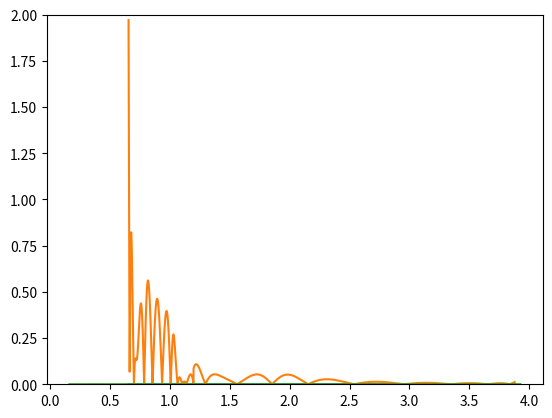

The matplotlib source for this figure:

import sys
import numpy as np
import matplotlib.pyplot as plt
from scipy.interpolate import UnivariateSpline


# ------------------------ Specify Calibration Data ------------------------ #

V_0 = np.asarray([0.1647, 0.2172, 0.3205, 0.4773, 0.5136, 0.556 , 0.5786, 0.6028,
       0.6083, 0.6267, 0.691 , 0.7703, 0.8145, 0.864 , 0.9122, 1.0561,
       1.1401, 1.2523, 1.3742, 1.5193, 1.6033, 1.7058, 1.8077, 1.9223,
       2.07  , 2.221 , 2.527 , 2.757 , 3.075 , 3.323 , 3.42  , 3.924 ])


R_0 = [3935.  , 2956.  , 1964.  , 1285.4 , 1187.  , 1088.6 , 1041.9 ,
        995.  ,  985.2 ,  953.2 ,  854.8 ,  756.5 ,  710.  ,  663.8 ,
        622.9 ,  524.8 ,  478.5 ,  426.5 ,  380.5 ,  334.1 ,  311.2 ,
        286.6 ,  264.7 ,  243.2 ,  218.6 ,  196.6 ,  160.6 ,  138.87,
        114.25,   98.13,   92.6 ,   67.85]

V_1_5 = np.asarray([0.6579, 0.6821, 0.7227, 0.8011, 0.9231, 0.951 , 0.9846, 1.0022,
       1.0213, 1.025 , 1.0421, 1.0926, 1.1552, 1.1902, 1.2296, 1.2748,
       1.3921, 1.4617, 1.5443, 1.6438, 1.7653, 1.831 , 1.9157, 1.998 ,
       2.095 , 2.221 , 2.35  , 2.614 , 2.814 , 3.098 , 3.32  , 3.409 ,
       3.877])

R_1_5 = [4929.  , 3949.  , 2958.  , 1977.  , 1289.  , 1192.2 , 1092.  ,
       1045.8 ,  999.  ,  992.3 ,  953.  ,  853.7 ,  755.6 ,  709.  ,
        662.5 ,  615.  ,  517.2 ,  471.1 ,  424.7 ,  378.3 ,  331.9 ,
        311.2 ,  286.6 ,  264.7 ,  243.2 ,  218.6 ,  196.6 ,  160.6 ,
        138.87,  114.25,   98.13,   92.6 ,   67.85]

# -------------------------------------------------------------------------- #
# ---------------------- Interpolate Calibration Data ---------------------- #

# Specify new Interpolation Region
voltageInterp_0 = np.arange(V_0[0], V_0[-1], 0.001)
voltageInterp_1_5 = np.arange(V_1_5[0], V_1_5[-1], 0.001)
# Fit the splines to the data
spline_0 = UnivariateSpline(V_0, R_0, k=5, s=3)
spline_1_5 = UnivariateSpline(V_1_5, R_1_5, k=5, s=3)
# Interpolate the data
interpR_0 = spline_0(voltageInterp_0)
interpR_1_5 = spline_1_5(voltageInterp_1_5)

# plt.plot(V_0, R_0 - spline_0(V_0))
# plt.plot(V_1_5, R_1_5 - spline_1_5(V_1_5))
# plt.show()


# -------------------------------------------------------------------------- #
# -------------------------- Fit Calibration Data -------------------------- #

if False:
    # Define Fitting Function
    def fittingFunction(x, a, b, c, d, e, f):
        return a*np.exp(b*x) + c*np.log(d*x) + e*x + f
    
    bounds = [[-10E5, -10E3, -10E5, 1, -10E5, -10E5], [10E5, 10E2, 10E5, 10E5, 10E5, 10E5]]
    # Fit the interpolated data
    popt_0, pcov_0 = scipy.optimize.curve_fit(fittingFunction, V_0, np.log(R_0), bounds=bounds, maxfev=50000)
    popt_1_5, pcov_1_5 = scipy.optimize.curve_fit(fittingFunction, V_1_5, np.log(R_1_5), bounds=bounds, maxfev = 50000)
    # Reconstruct the final function
    fitV_0 = np.exp(fittingFunction(voltageInterp_0, *popt_0))
    fitV_1_5 = np.exp(fittingFunction(voltageInterp_1_5, *popt_1_5))

if True:
    offset = 50
    index_0 = np.argmin(abs(voltageInterp_0 - 1))
    index_1_5 = np.argmin(abs(voltageInterp_1_5 - 1.2))
    # Fit the interpolated data
    fitCoeff_0 = np.polyfit(voltageInterp_0[index_0-offset:], np.log(interpR_0[index_0-offset:]), 8)
    fitCoeff_1_5 = np.polyfit(voltageInterp_1_5[index_1_5-offset:], np.log(interpR_1_5[index_1_5-offset:]), 8)
    # Fit the interpolated data
    fitCoeff_0_FIRST = np.polyfit(voltageInterp_0[:index_0+offset], np.log(interpR_0[:index_0+offset]), 8)
    fitCoeff_1_5_FIRST = np.polyfit(voltageInterp_1_5[:index_1_5+offset], np.log(interpR_1_5[:index_1_5+offset]), 8)
    # Reconstruct the final function
    fitV_0 = np.exp(np.polyval(fitCoeff_0, voltageInterp_0))
    fitV_1_5 = np.exp(np.polyval(fitCoeff_1_5, voltageInterp_1_5))
    # Reconstruct the final function
    fitV_0[:index_0] = np.exp(np.polyval(fitCoeff_0_FIRST, voltageInterp_0))[:index_0]
    fitV_1_5[:index_1_5] = np.exp(np.polyval(fitCoeff_1_5_FIRST, voltageInterp_1_5))[:index_1_5] 
    # Extract the final equation
    finalEquation_0 = ''
    R = 0; V = 1.46
    for degree in range(len(fitCoeff_0_FIRST)):
        R += fitCoeff_0_FIRST[degree]*V**degree
        finalEquation_0 += ' + ' + str(fitCoeff_0_FIRST[degree]) + '*pow(adcVolts,' + str(len(fitCoeff_0_FIRST)-1-degree) + ')'
    print(finalEquation_0[3:])
    print(R)


# -------------------------------------------------------------------------- #
# -------------------------- Plot Calibration Fit -------------------------- #

plt.plot(V_1_5, R_1_5, 'k', linewidth=4)
plt.plot(voltageInterp_1_5, interpR_1_5, 'o', c='tab:blue', markersize=2)
plt.plot(voltageInterp_1_5, fitV_1_5, 'tab:red', linewidth=2)
plt.show()

plt.plot(voltageInterp_1_5, abs(fitV_1_5 - interpR_1_5)/interpR_1_5)
# plt.ylim(0,2)
plt.show()

plt.plot(voltageInterp_1_5, abs(fitV_1_5 - interpR_1_5))
plt.ylim(0,2)
plt.show()

# plt.plot(V_1_5, R_1_5, 'k', linewidth=4)
# plt.plot(voltageInterp_1_5, interpR_1_5, 'o', c='tab:blue', markersize=2)
# plt.plot(voltageInterp_1_5, fitV_1_5, 'tab:red', linewidth=2)

# plt.xlim(1, 3)
# plt.ylim(0, 1000)
# plt.show()


plt.plot(V_0, R_0, 'k', linewidth=4)
plt.plot(voltageInterp_0, interpR_0, 'o', c='tab:blue', markersize=2)
plt.plot(voltageInterp_0, fitV_0, 'tab:red', linewidth=2)
plt.show()

plt.plot(voltageInterp_0, abs(fitV_0-interpR_0)/interpR_0)
# plt.ylim(0,2)
plt.show()

sys.exit()







plt.plot(V_0, R_0, 'k', linewidth=4)
plt.plot(voltageInterp_0, interpR_0, 'o', c='tab:blue', markersize=2)
plt.plot(voltageInterp_0, fitV_0, 'tab:red', linewidth=2)
plt.show()

plt.plot(voltageInterp_0, interpR_0 - fitV_0)
plt.show()


plt.plot(V_1_5, R_1_5, 'k', linewidth=4)
plt.plot(voltageInterp_1_5, interpR_1_5, 'o', c='tab:blue', markersize=1)
plt.plot(voltageInterp_1_5, fitV_1_5, 'tab:red', linewidth=2)
plt.show()


plt.plot(voltageInterp_0, interpR_0, 'o', c='k', markersize=2, label="Resistance Calibration")
plt.plot(voltageInterp_1_5, interpR_1_5, 'o', c='tab:red', markersize=2, label="Resistance Calibration with +V Bias")
plt.title("Adding in voltage bias")
plt.ylabel("Resistance (kOhms)")
plt.xlabel("Analog Voltage")
plt.legend()
plt.show()



plt.figure()
ax = plt.gca()

ax.plot(V_0, R_0, "k", linewidth=2, label="Resistance Calibration");
ax.plot([3.2]*len(R), R, "tab:red", linewidth=2, label="Max ADC Voltage");
# ax.fill_between(R[4:6], V[4:6], color='tab:blue', alpha = 0.15, label="Forehead Resistance");
# ax.fill_between(R[5:9], V[5:9], color='tab:red', alpha = 0.15, label="Hand Resistance");
plt.plot(vNew, fit, 'g--', label="Fit")

plt.title("New EDA Board Readings")
plt.xlabel("Resistance (kOhms)")
plt.ylabel("Analog Voltage")
plt.legend()

# -------------------------------------------------------------------------- #




